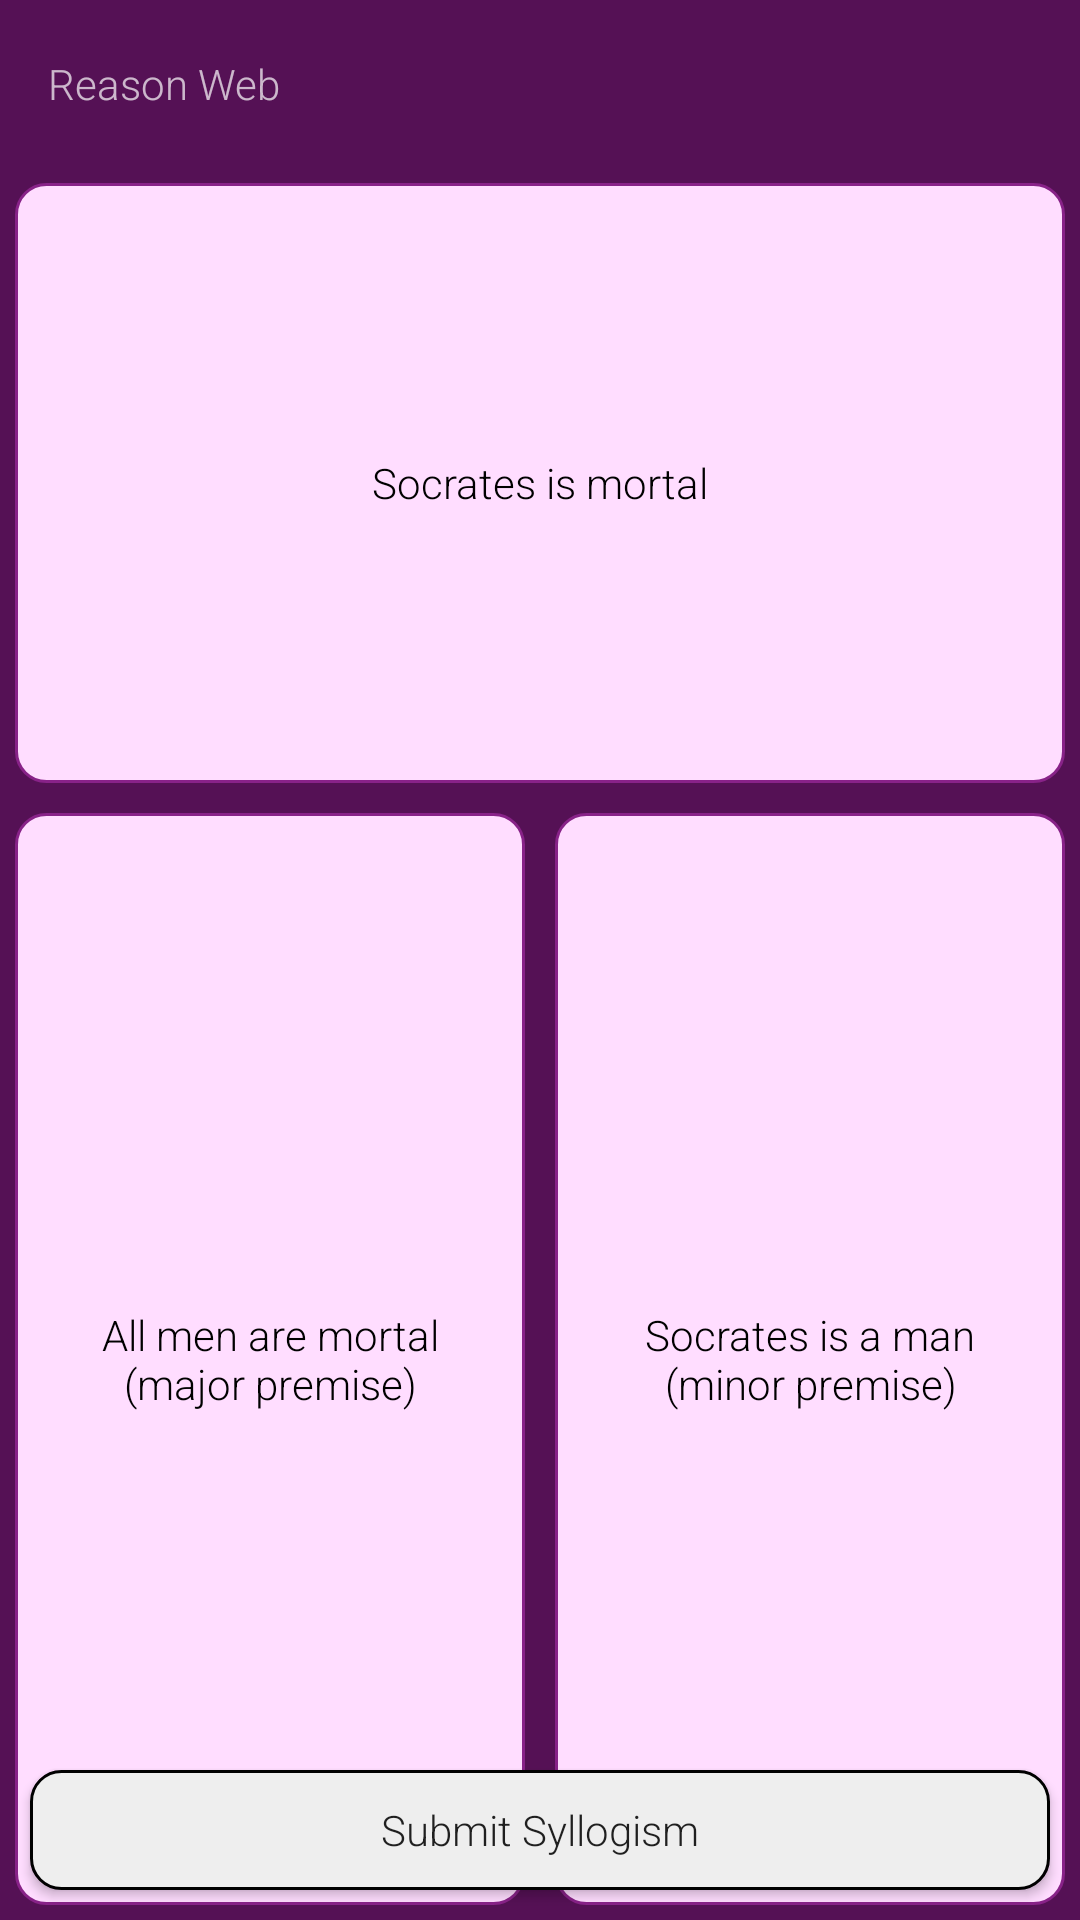

The Android layout XML behind this screen, and the referenced resources:
<!-- AndroidManifest.xml: application theme AppTheme -->
<!-- res/layout/activity_view_syll.xml -->
<?xml version="1.0" encoding="utf-8"?>
<RelativeLayout xmlns:android="http://schemas.android.com/apk/res/android"
    xmlns:app="http://schemas.android.com/apk/res-auto"
    android:orientation="vertical"
    android:layout_width="match_parent"
    android:layout_height="match_parent"
    android:background="@color/dark_purple">

    <android.support.v7.widget.Toolbar
        android:id="@+id/toolbar"
        android:layout_width="match_parent"
        android:layout_height="wrap_content"
        android:orientation="vertical"
        app:title="@string/main_title"
        app:subtitleTextAppearance="@color/header"
        app:titleTextAppearance="@color/header"
        app:theme="@style/ThemeOverlay.AppCompat.Dark.ActionBar"
        app:popupTheme="@style/ThemeOverlay.AppCompat.Light">

    </android.support.v7.widget.Toolbar>

    
    <TextView android:layout_height="200dp"
        android:layout_width="fill_parent"
        android:id="@+id/prop_text"
        android:layout_below="@+id/toolbar"
        android:text="Socrates is mortal"
        android:textColor="@color/text_main"
        android:layout_centerHorizontal="true"
        android:layout_marginTop="20dp"
        android:layout_margin="5dp"
        android:padding="10dp"
        android:gravity="center"
        android:background="@drawable/rounded_purple"/>
    <LinearLayout
        android:layout_width="match_parent"
        android:layout_height="fill_parent"
        android:orientation="horizontal"
        android:gravity="center_vertical"
        android:id="@+id/propositions"
        android:layout_below="@+id/prop_text"
        android:layout_above="@id/submit_prop">
        
        <TextView
            android:id="@+id/premise_1"
            android:layout_width="0dp"
            android:layout_height="fill_parent"
            android:gravity="center"
            android:text="All men are mortal (major premise)"
            android:textColor="@color/text_main"
            android:layout_margin="5dp"
            android:layout_weight="1"
            android:padding="10dp"
            android:background="@drawable/rounded_purple"/>
        
        <TextView
            android:id="@+id/premise_2"
            android:layout_width="0dp"
            android:layout_height="fill_parent"
            android:gravity="center"
            android:text="Socrates is a man (minor premise)"
            android:textColor="@color/text_main"
            android:layout_margin="5dp"
            android:layout_weight="1"
            android:padding="10dp"
            android:background="@drawable/rounded_purple"/>
    </LinearLayout>

    <Button
        android:layout_width="match_parent"
        android:layout_height="40dp"
        android:layout_margin="10dp"
        android:text="@string/submit_syll"
        android:id="@+id/submit_syll"
        android:layout_alignParentBottom="true"
        android:textSize="14sp"
        android:background="@drawable/rounded_white"/>

</RelativeLayout>
<!-- resources referenced by this layout -->
<resources>
  <color name="dark_purple">#FF551155</color>
  <color name="header">#FFCCCCCC</color>
  <color name="text_main">#FF000000</color>
  <!-- drawable rounded_purple (drawable) -->
  <?xml version="1.0" encoding="utf-8"?>
  <shape xmlns:android="http://schemas.android.com/apk/res/android"
      android:shape="rectangle" >
      <corners android:radius="10dp" />
      <stroke android:color="@color/purple" />
      <stroke android:width="1dp" />
      <solid android:color="@color/light_purple"/>
  </shape>
  <!-- drawable rounded_white (drawable) -->
  <?xml version="1.0" encoding="utf-8"?>
  <shape xmlns:android="http://schemas.android.com/apk/res/android"
      android:shape="rectangle" >
      <corners android:radius="10dp" />
      <stroke android:color="@color/text_main" />
      <stroke android:width="1dp" />
      <solid android:color="#FFEEEEEE"/>
  </shape>
  <string name="main_title">Reason Web</string>
  <string name="submit_syll">Submit Syllogism</string>
  <style name="AppTheme" parent="Theme.AppCompat.Light.NoActionBar">
          <item name="android:fontFamily">sans-serif-light</item>
          <item name="android:windowNoTitle">true</item>
          <item name="windowActionBar">false</item>
          <item name="android:colorPrimaryDark">#551155</item>
          <item name="android:buttonStyle">@style/Button</item>
      </style>
  <color name="purple">#FF882288</color>
  <color name="light_purple">#FFFFDDFF</color>
  <style name="Button" parent="Widget.AppCompat.Button">
          <item name="android:textAllCaps">false</item>
      </style>
</resources>
